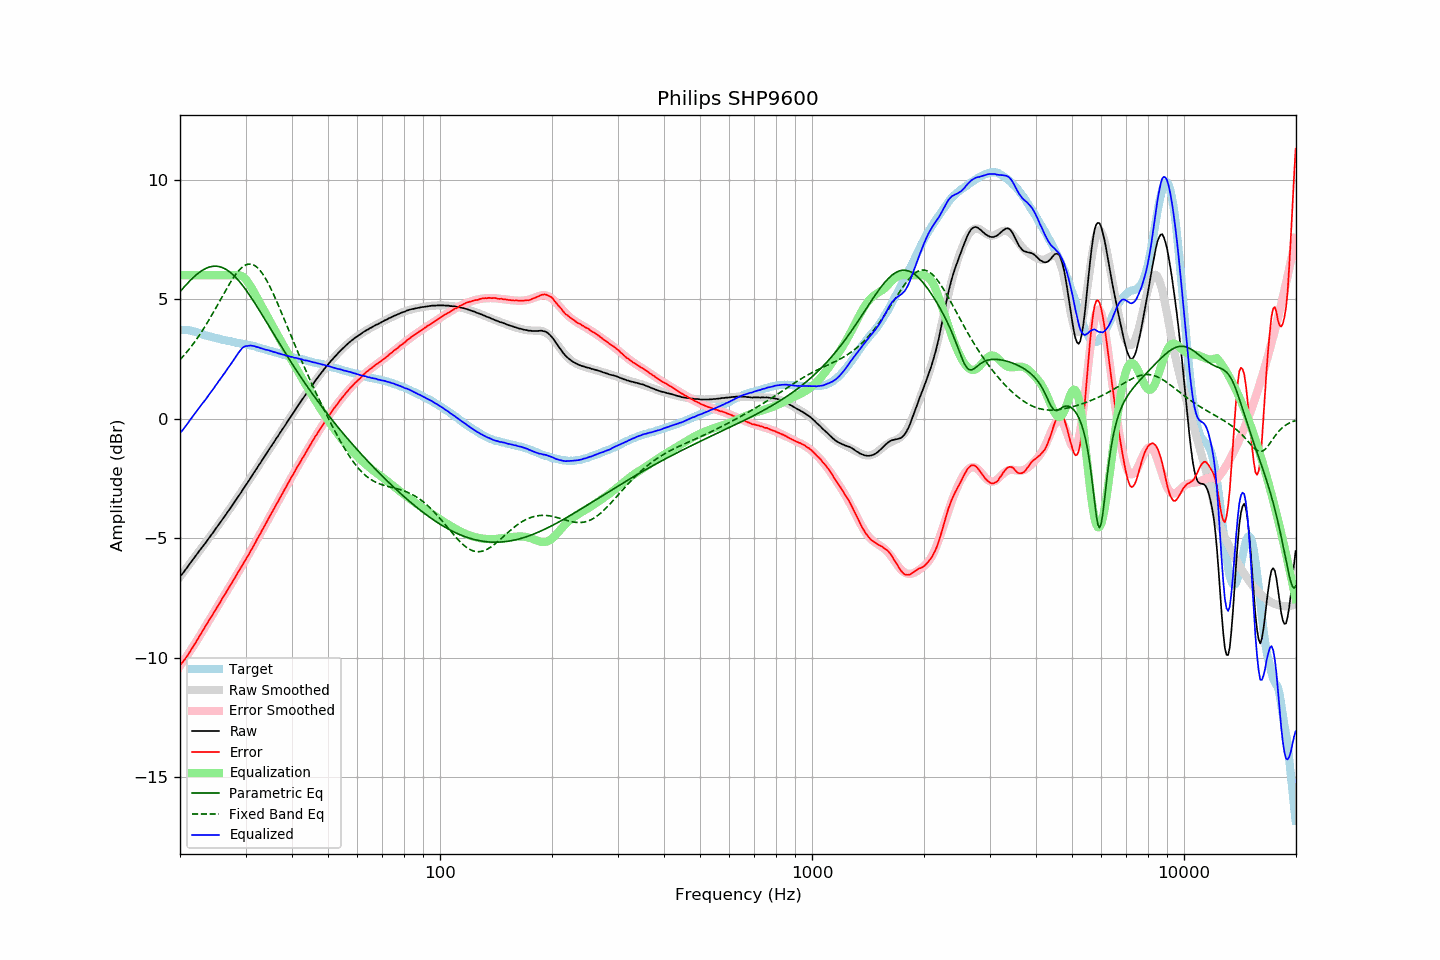

Data behind this chart, as committed beside it:
frequency, raw, error, smoothed, error_smoothed, equalization, parametric_eq, fixed_band_eq, equalized_raw, equalized_smoothed, target
20.00, -6.61, -10.32, -6.62, -10.36, 6.00, 5.31, 2.46, -0.61, -0.62, 3.71
20.20, -6.53, -10.24, -6.53, -10.26, 6.00, 5.39, 2.54, -0.53, -0.53, 3.71
20.40, -6.45, -10.16, -6.44, -10.16, 6.00, 5.46, 2.61, -0.45, -0.44, 3.71
20.61, -6.36, -10.07, -6.35, -10.06, 6.00, 5.54, 2.69, -0.36, -0.35, 3.71
20.81, -6.27, -9.98, -6.26, -9.96, 6.00, 5.61, 2.77, -0.27, -0.26, 3.71
21.02, -6.18, -9.89, -6.17, -9.86, 6.00, 5.69, 2.85, -0.18, -0.17, 3.71
21.23, -6.08, -9.77, -6.08, -9.76, 6.00, 5.76, 2.93, -0.08, -0.08, 3.69
21.44, -5.99, -9.67, -5.99, -9.66, 6.00, 5.82, 3.02, 0.01, 0.01, 3.68
21.66, -5.90, -9.56, -5.90, -9.55, 6.00, 5.89, 3.11, 0.10, 0.10, 3.66
21.87, -5.81, -9.45, -5.81, -9.45, 6.00, 5.95, 3.20, 0.19, 0.19, 3.64
22.09, -5.72, -9.35, -5.72, -9.34, 6.00, 6.01, 3.29, 0.28, 0.28, 3.63
22.31, -5.63, -9.23, -5.63, -9.24, 6.00, 6.07, 3.39, 0.37, 0.37, 3.60
22.54, -5.54, -9.12, -5.54, -9.12, 6.00, 6.12, 3.49, 0.46, 0.46, 3.58
22.76, -5.45, -9.01, -5.45, -9.01, 6.00, 6.17, 3.59, 0.55, 0.55, 3.56
22.99, -5.36, -8.89, -5.36, -8.90, 6.00, 6.21, 3.69, 0.64, 0.64, 3.53
23.22, -5.28, -8.78, -5.27, -8.79, 6.00, 6.25, 3.80, 0.72, 0.73, 3.50
23.45, -5.19, -8.67, -5.18, -8.68, 6.00, 6.28, 3.90, 0.81, 0.82, 3.48
23.69, -5.10, -8.57, -5.09, -8.56, 6.00, 6.31, 4.01, 0.90, 0.91, 3.47
23.92, -5.00, -8.45, -5.00, -8.45, 6.00, 6.34, 4.13, 1.00, 1.00, 3.45
24.16, -4.91, -8.35, -4.91, -8.34, 6.00, 6.36, 4.24, 1.09, 1.09, 3.44
24.40, -4.82, -8.24, -4.82, -8.23, 6.00, 6.37, 4.36, 1.18, 1.18, 3.42
24.65, -4.73, -8.13, -4.73, -8.12, 6.00, 6.38, 4.48, 1.27, 1.27, 3.40
24.89, -4.63, -8.00, -4.63, -8.01, 6.00, 6.38, 4.60, 1.37, 1.37, 3.38
25.14, -4.54, -7.90, -4.54, -7.90, 6.00, 6.38, 4.72, 1.46, 1.46, 3.37
25.39, -4.44, -7.78, -4.45, -7.79, 6.00, 6.37, 4.84, 1.56, 1.55, 3.34
25.65, -4.35, -7.69, -4.35, -7.68, 6.00, 6.35, 4.96, 1.65, 1.65, 3.33
25.91, -4.25, -7.56, -4.26, -7.57, 6.00, 6.33, 5.08, 1.75, 1.74, 3.30
26.16, -4.16, -7.45, -4.16, -7.46, 6.00, 6.30, 5.20, 1.84, 1.84, 3.29
26.43, -4.07, -7.35, -4.07, -7.35, 6.00, 6.27, 5.32, 1.93, 1.93, 3.28
26.69, -3.97, -7.23, -3.97, -7.24, 6.00, 6.23, 5.44, 2.03, 2.03, 3.26
26.96, -3.87, -7.12, -3.87, -7.12, 6.00, 6.19, 5.55, 2.13, 2.13, 3.25
27.23, -3.78, -7.02, -3.78, -7.01, 6.00, 6.14, 5.66, 2.22, 2.22, 3.24
27.50, -3.68, -6.91, -3.68, -6.90, 6.00, 6.08, 5.77, 2.32, 2.32, 3.23
27.77, -3.58, -6.79, -3.58, -6.79, 6.00, 6.02, 5.88, 2.42, 2.42, 3.21
28.05, -3.48, -6.68, -3.48, -6.68, 6.00, 5.96, 5.97, 2.52, 2.52, 3.20
28.33, -3.38, -6.56, -3.39, -6.57, 6.00, 5.89, 6.07, 2.62, 2.61, 3.18
28.62, -3.28, -6.45, -3.29, -6.46, 6.00, 5.81, 6.15, 2.72, 2.71, 3.17
28.90, -3.19, -6.35, -3.19, -6.34, 6.00, 5.74, 6.23, 2.81, 2.81, 3.16
29.19, -3.09, -6.23, -3.09, -6.23, 5.98, 5.65, 6.29, 2.89, 2.90, 3.13
29.48, -2.98, -6.11, -2.98, -6.12, 5.95, 5.57, 6.35, 2.97, 2.96, 3.13
29.78, -2.88, -6.00, -2.88, -6.00, 5.89, 5.48, 6.40, 3.01, 3.01, 3.12
30.08, -2.78, -5.89, -2.78, -5.89, 5.82, 5.39, 6.43, 3.04, 3.04, 3.11
30.38, -2.69, -5.78, -2.68, -5.77, 5.73, 5.29, 6.46, 3.04, 3.05, 3.09
30.68, -2.58, -5.66, -2.58, -5.65, 5.63, 5.20, 6.47, 3.05, 3.06, 3.08
30.99, -2.47, -5.53, -2.48, -5.54, 5.53, 5.10, 6.47, 3.06, 3.06, 3.06
31.30, -2.37, -5.42, -2.37, -5.42, 5.42, 4.99, 6.45, 3.05, 3.05, 3.05
31.61, -2.26, -5.30, -2.27, -5.30, 5.30, 4.89, 6.42, 3.04, 3.03, 3.04
31.93, -2.16, -5.18, -2.16, -5.18, 5.18, 4.78, 6.38, 3.01, 3.01, 3.02
32.24, -2.06, -5.04, -2.06, -5.05, 5.05, 4.68, 6.33, 2.99, 2.99, 2.98
32.57, -1.95, -4.92, -1.96, -4.93, 4.93, 4.57, 6.26, 2.98, 2.97, 2.97
32.89, -1.86, -4.82, -1.85, -4.81, 4.81, 4.46, 6.18, 2.95, 2.95, 2.96
33.22, -1.75, -4.68, -1.75, -4.68, 4.68, 4.35, 6.10, 2.93, 2.93, 2.93
33.55, -1.65, -4.57, -1.65, -4.56, 4.56, 4.24, 6.00, 2.91, 2.91, 2.92
33.89, -1.55, -4.45, -1.54, -4.44, 4.44, 4.13, 5.89, 2.89, 2.90, 2.90
34.23, -1.44, -4.32, -1.44, -4.32, 4.32, 4.02, 5.77, 2.88, 2.88, 2.87
34.57, -1.33, -4.18, -1.34, -4.19, 4.19, 3.91, 5.65, 2.86, 2.86, 2.85
34.92, -1.23, -4.06, -1.24, -4.07, 4.07, 3.80, 5.51, 2.84, 2.84, 2.83
35.27, -1.13, -3.95, -1.13, -3.95, 3.95, 3.68, 5.37, 2.82, 2.82, 2.82
35.62, -1.03, -3.83, -1.03, -3.83, 3.83, 3.57, 5.23, 2.80, 2.80, 2.80
35.97, -0.93, -3.70, -0.93, -3.71, 3.71, 3.46, 5.08, 2.78, 2.78, 2.77
... 635 more rows
